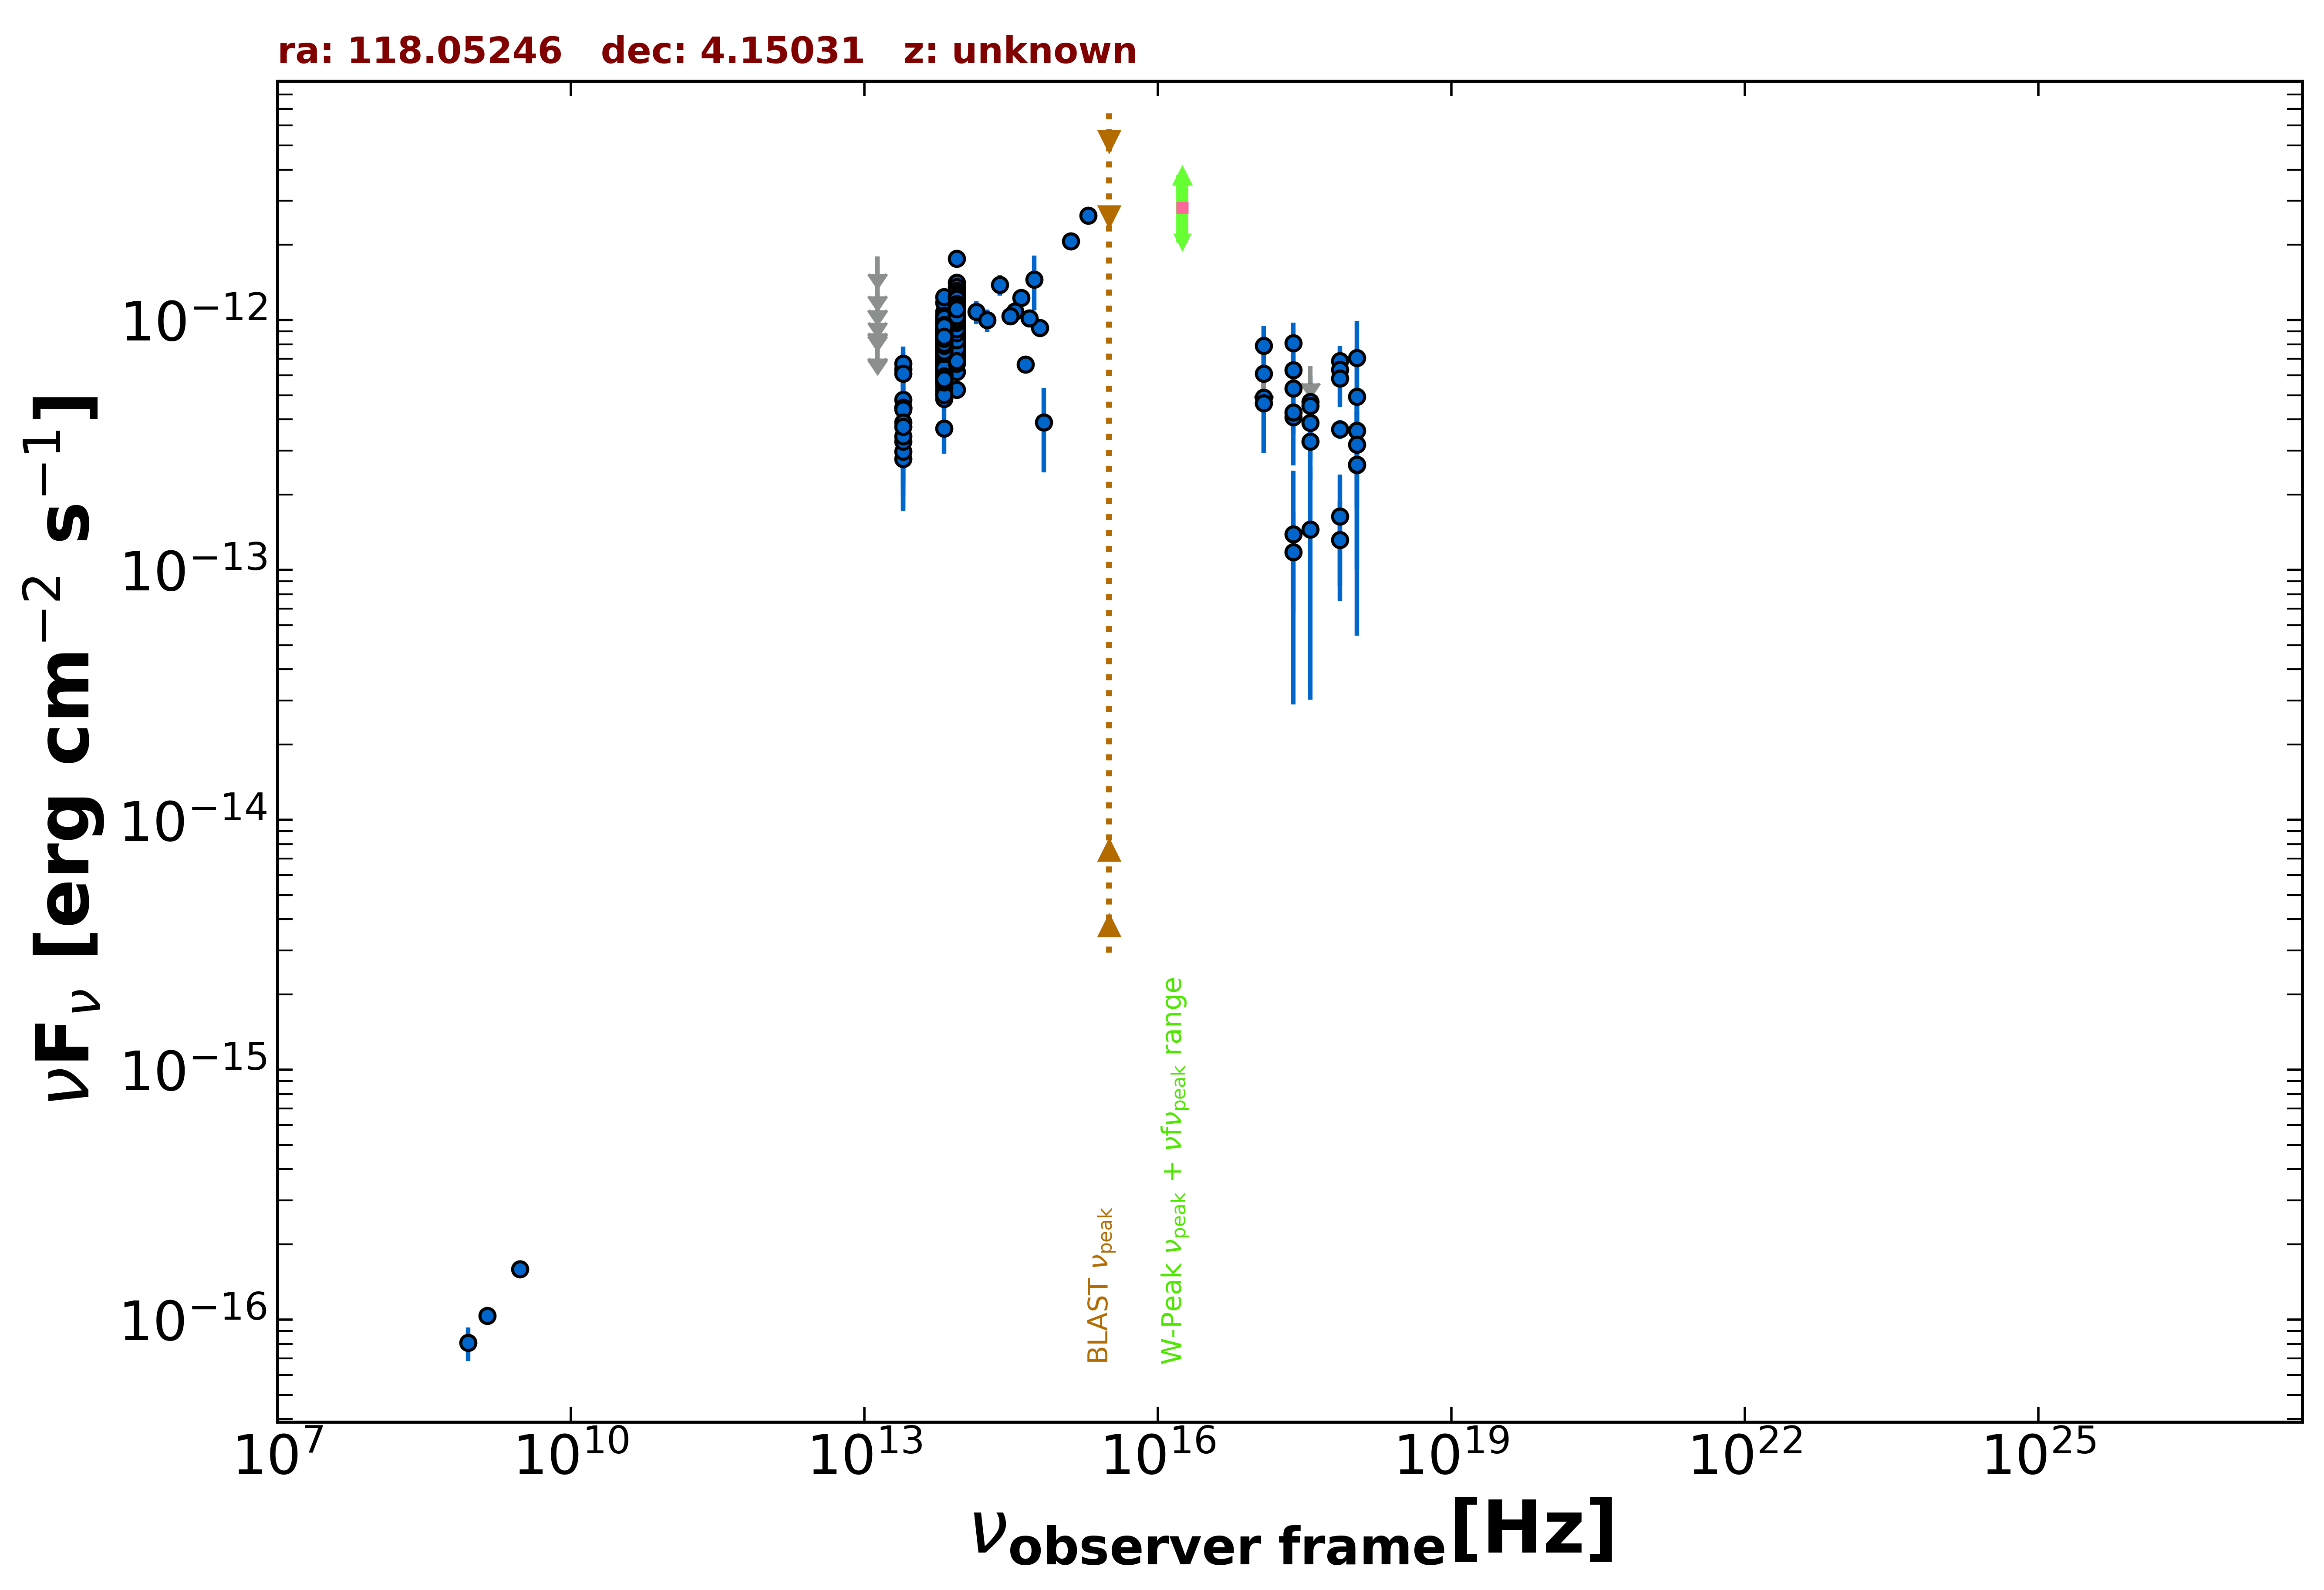

The file beside this chart, header and first rows:
freq., flux, err_flux, MJD_start, MJD_end, flag, catalog, reference
1.400e+09, 1.036e-16, 7.000e-18, 55000, 55000, , NVSS, Condon et al. 1998  AJ  115  1693
8.870e+08, 8.072e-17, 1.242e-17, 55000, 55000, , RACS, Hale et al. 2021  PASA  38  e058
3.000e+09, 1.589e-16, 6.850e-18, 55000, 55000, , VLASSQL, Gordon et al. 2021  ApJS  255  30
2.418e+17, 8.092e-13, 1.670e-13, 55000, 55000, , RASS, Boller et al. 2016  A&A  103  1
2.418e+17, 4.086e-13, 5.880e-14, 57354, 57526, , 1OUSX, Giommi et al. in preparation
1.209e+17, 4.901e-13, 6.400e-14, 57354, 57526, , 1OUSX, Giommi et al. in preparation
3.627e+17, 3.272e-13, 5.360e-14, 57354, 57526, , 1OUSX, Giommi et al. in preparation
7.253e+17, 3.659e-13, 3.310e-14, 57354, 57526, , 1OUSX, Giommi et al. in preparation
1.088e+18, 3.604e-13, 7.160e-14, 57354, 57526, , 1OUSX, Giommi et al. in preparation
1.389e+14, 1.079e-12, 1.137e-13, 55000, 55000, , 2MASS, Skrutskie et al. 2006  AJ  131  1163
1.804e+14, 9.996e-13, 1.005e-13, 55000, 55000, , 2MASS, Skrutskie et al. 2006  AJ  131  1163
2.427e+14, 1.382e-12, 1.275e-13, 55000, 55000, , 2MASS, Skrutskie et al. 2006  AJ  131  1163
8.817e+13, 9.911e-13, 3.500e-15, 55000, 55000, , UNWISE, Schlafly et al. 2019  ApJS  240  30
6.517e+13, 8.498e-13, 4.700e-15, 55000, 55000, , UNWISE, Schlafly et al. 2019  ApJS  240  30
8.817e+13, 9.846e-13, 2.430e-14, 55000, 55000, , WISE, Wright et al. 2010  AJ  140  1868
6.517e+13, 8.446e-13, 2.025e-14, 55000, 55000, , WISE, Wright et al. 2010  AJ  140  1868
2.498e+13, 4.466e-13, 4.000e-14, 55000, 55000, , WISE, Wright et al. 2010  AJ  140  1868
1.363e+13, 3.416e-13, 1.498e-13, 55000, 55000, , WISE, Wright et al. 2010  AJ  140  1868
8.817e+13, 1.288e-12, 5.350e-14, 57318, 57318, , NEOWISE, Mainzer et al. 2014  ApJ  792  30
6.517e+13, 1.040e-12, 4.595e-14, 57318, 57318, , NEOWISE, Mainzer et al. 2014  ApJ  792  30
8.817e+13, 1.279e-12, 4.500e-14, 57318, 57318, , NEOWISE, Mainzer et al. 2014  ApJ  792  30
6.517e+13, 1.080e-12, 5.150e-14, 57318, 57318, , NEOWISE, Mainzer et al. 2014  ApJ  792  30
8.817e+13, 1.410e-12, 4.700e-14, 57318, 57318, , NEOWISE, Mainzer et al. 2014  ApJ  792  30
6.517e+13, 1.019e-12, 4.495e-14, 57318, 57318, , NEOWISE, Mainzer et al. 2014  ApJ  792  30
8.817e+13, 1.228e-12, 3.950e-14, 57319, 57319, , NEOWISE, Mainzer et al. 2014  ApJ  792  30
6.517e+13, 9.796e-13, 6.605e-14, 57319, 57319, , NEOWISE, Mainzer et al. 2014  ApJ  792  30
8.817e+13, 1.237e-12, 4.700e-14, 57318, 57318, , NEOWISE, Mainzer et al. 2014  ApJ  792  30
6.517e+13, 9.905e-13, 4.835e-14, 57318, 57318, , NEOWISE, Mainzer et al. 2014  ApJ  792  30
8.817e+13, 1.359e-12, 4.400e-14, 57318, 57318, , NEOWISE, Mainzer et al. 2014  ApJ  792  30
6.517e+13, 9.778e-13, 5.205e-14, 57318, 57318, , NEOWISE, Mainzer et al. 2014  ApJ  792  30
8.817e+13, 1.762e-12, 8.450e-14, 57318, 57318, , NEOWISE, Mainzer et al. 2014  ApJ  792  30
6.517e+13, 1.055e-12, 5.910e-14, 57318, 57318, , NEOWISE, Mainzer et al. 2014  ApJ  792  30
8.817e+13, 1.241e-12, 4.100e-14, 57318, 57318, , NEOWISE, Mainzer et al. 2014  ApJ  792  30
6.517e+13, 1.174e-12, 6.500e-14, 57318, 57318, , NEOWISE, Mainzer et al. 2014  ApJ  792  30
8.817e+13, 1.309e-12, 4.350e-14, 57318, 57318, , NEOWISE, Mainzer et al. 2014  ApJ  792  30
6.517e+13, 9.742e-13, 7.290e-14, 57318, 57318, , NEOWISE, Mainzer et al. 2014  ApJ  792  30
8.817e+13, 1.297e-12, 3.950e-14, 57318, 57318, , NEOWISE, Mainzer et al. 2014  ApJ  792  30
6.517e+13, 9.617e-13, 5.485e-14, 57318, 57318, , NEOWISE, Mainzer et al. 2014  ApJ  792  30
8.817e+13, 1.297e-12, 4.550e-14, 57318, 57318, , NEOWISE, Mainzer et al. 2014  ApJ  792  30
6.517e+13, 1.040e-12, 5.170e-14, 57318, 57318, , NEOWISE, Mainzer et al. 2014  ApJ  792  30
8.817e+13, 1.254e-12, 5.350e-14, 57318, 57318, , NEOWISE, Mainzer et al. 2014  ApJ  792  30
6.517e+13, 9.321e-13, 5.235e-14, 57318, 57318, , NEOWISE, Mainzer et al. 2014  ApJ  792  30
8.817e+13, 8.905e-13, 3.610e-14, 58049, 58049, , NEOWISE, Mainzer et al. 2014  ApJ  792  30
6.517e+13, 6.383e-13, 4.770e-14, 58049, 58049, , NEOWISE, Mainzer et al. 2014  ApJ  792  30
8.817e+13, 9.214e-13, 4.670e-14, 58049, 58049, , NEOWISE, Mainzer et al. 2014  ApJ  792  30
6.517e+13, 7.897e-13, 7.210e-14, 58049, 58049, , NEOWISE, Mainzer et al. 2014  ApJ  792  30
8.817e+13, 8.010e-13, 3.540e-14, 58049, 58049, , NEOWISE, Mainzer et al. 2014  ApJ  792  30
6.517e+13, 6.209e-13, 4.520e-14, 58049, 58049, , NEOWISE, Mainzer et al. 2014  ApJ  792  30
8.817e+13, 9.274e-13, 4.700e-14, 58049, 58049, , NEOWISE, Mainzer et al. 2014  ApJ  792  30
6.517e+13, 6.152e-13, 7.385e-14, 58049, 58049, , NEOWISE, Mainzer et al. 2014  ApJ  792  30
8.817e+13, 8.695e-13, 3.845e-14, 58049, 58049, , NEOWISE, Mainzer et al. 2014  ApJ  792  30
6.517e+13, 6.672e-13, 4.610e-14, 58049, 58049, , NEOWISE, Mainzer et al. 2014  ApJ  792  30
8.817e+13, 8.070e-13, 4.240e-14, 58049, 58049, , NEOWISE, Mainzer et al. 2014  ApJ  792  30
6.517e+13, 7.689e-13, 6.305e-14, 58049, 58049, , NEOWISE, Mainzer et al. 2014  ApJ  792  30
8.817e+13, 8.671e-13, 3.755e-14, 58050, 58050, , NEOWISE, Mainzer et al. 2014  ApJ  792  30
6.517e+13, 6.175e-13, 5.240e-14, 58050, 58050, , NEOWISE, Mainzer et al. 2014  ApJ  792  30
8.817e+13, 8.152e-13, 3.380e-14, 58049, 58049, , NEOWISE, Mainzer et al. 2014  ApJ  792  30
6.517e+13, 6.635e-13, 4.895e-14, 58049, 58049, , NEOWISE, Mainzer et al. 2014  ApJ  792  30
8.817e+13, 8.695e-13, 5.610e-14, 57843, 57843, , NEOWISE, Mainzer et al. 2014  ApJ  792  30
6.517e+13, 6.377e-13, 4.880e-14, 57843, 57843, , NEOWISE, Mainzer et al. 2014  ApJ  792  30
... 512 more rows
